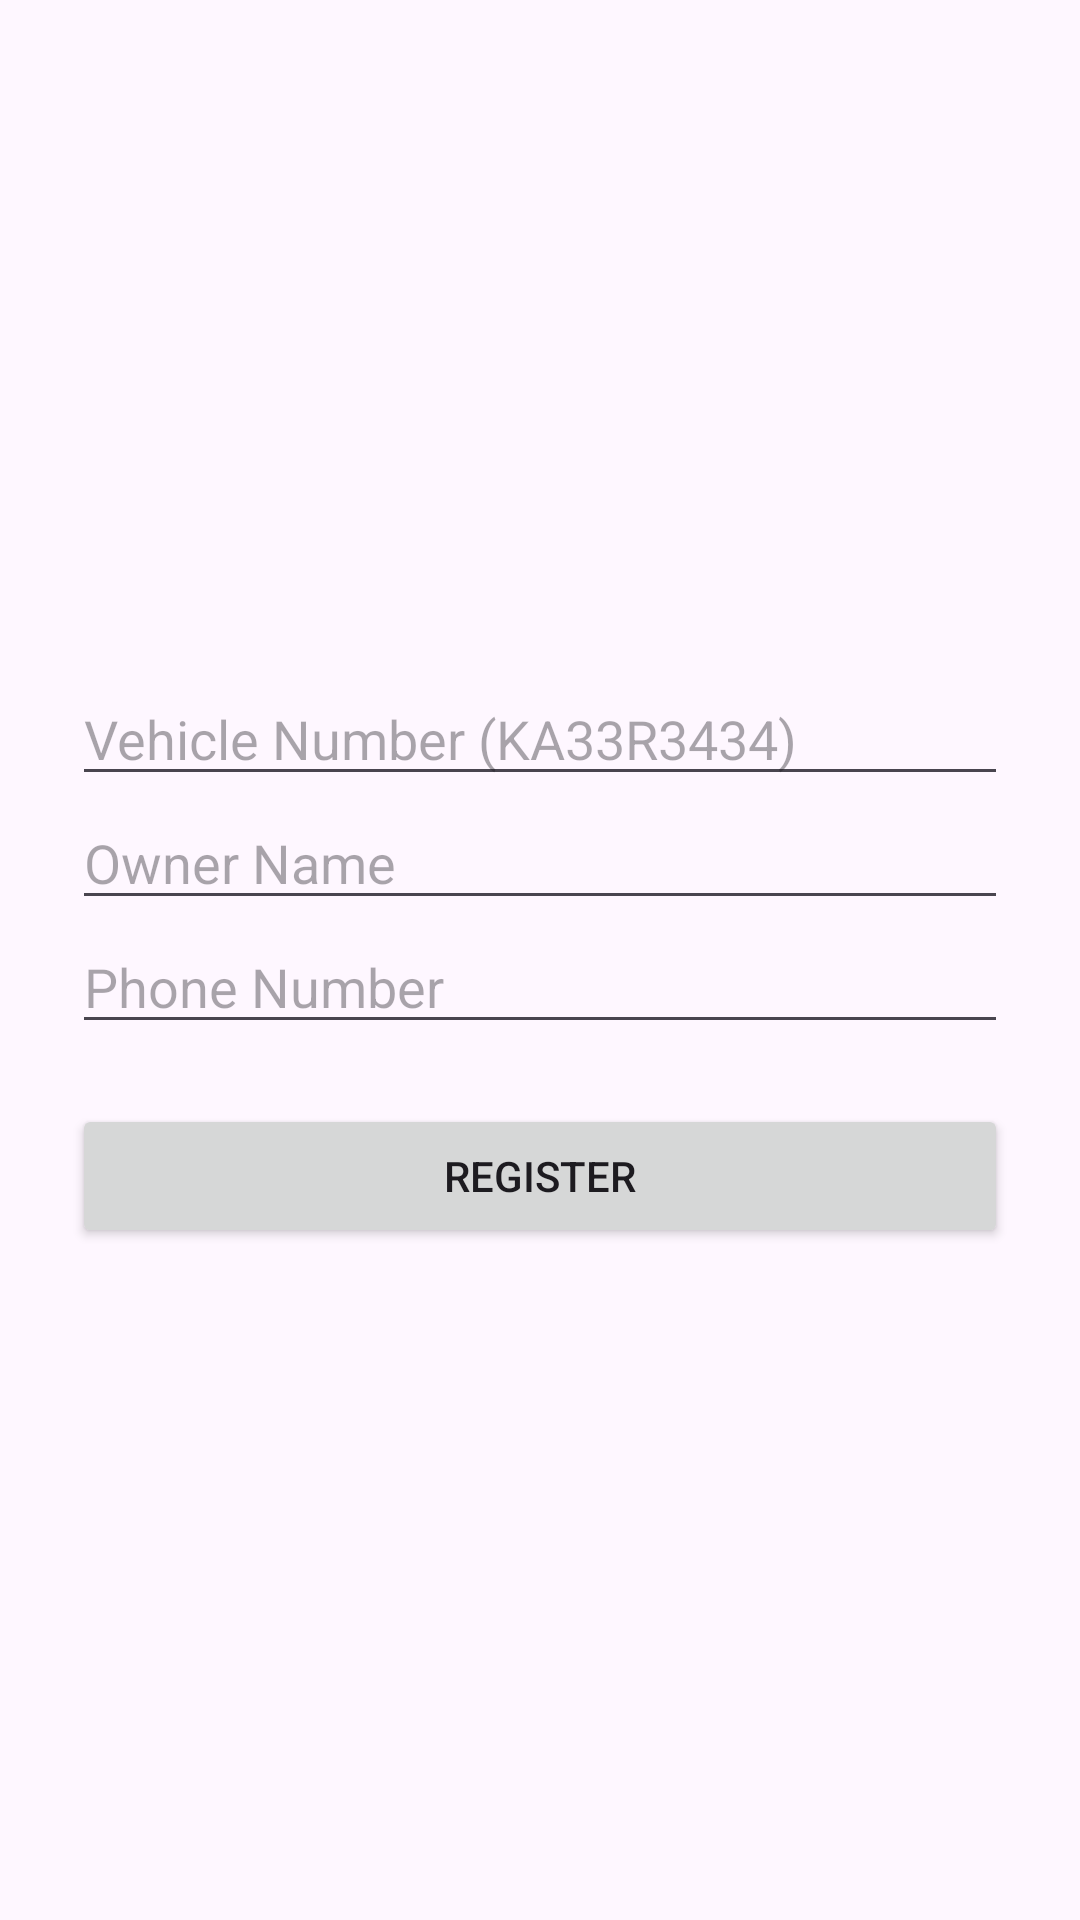

Here is an Android app screen rendered from its layout file. Give the layout XML and the strings, colors and styles it references.
<!-- AndroidManifest.xml: application theme Theme.GPSAPP -->
<!-- res/layout/activity_register.xml -->
<?xml version="1.0" encoding="utf-8"?>
<LinearLayout xmlns:android="http://schemas.android.com/apk/res/android"
    android:orientation="vertical"
    android:padding="24dp"
    android:gravity="center"
    android:layout_width="match_parent"
    android:layout_height="match_parent">

    <EditText
        android:id="@+id/regVehicleId"
        android:hint="Vehicle Number (KA33R3434)"
        android:layout_width="match_parent"
        android:layout_height="wrap_content"/>

    <EditText
        android:id="@+id/regOwnerName"
        android:hint="Owner Name"
        android:layout_width="match_parent"
        android:layout_height="wrap_content"/>

    <EditText
        android:id="@+id/regPhone"
        android:hint="Phone Number"
        android:inputType="phone"
        android:layout_width="match_parent"
        android:layout_height="wrap_content"/>

    <Button
        android:id="@+id/btnRegister"
        android:text="Register"
        android:layout_width="match_parent"
        android:layout_height="wrap_content"
        android:layout_marginTop="20dp"/>
</LinearLayout>
<!-- resources referenced by this layout -->
<resources>
  <style name="Theme.GPSAPP" parent="Base.Theme.GPSAPP" />
  <style name="Base.Theme.GPSAPP" parent="Theme.Material3.DayNight.NoActionBar">
          
          
      </style>
</resources>
